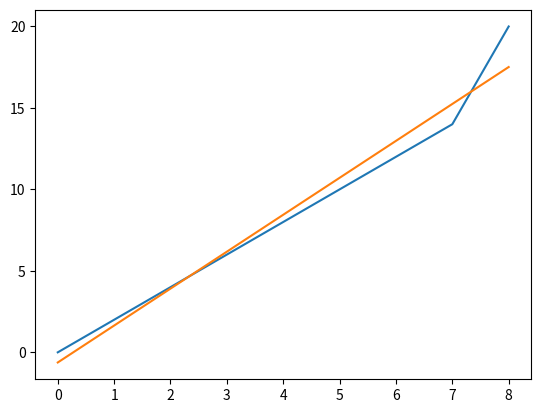
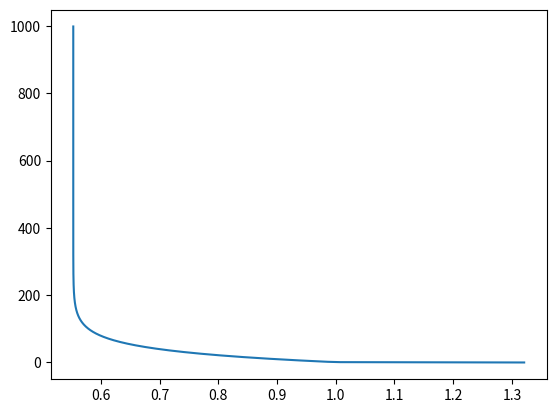

Here is the Python script that generated these plots, in order:
import numpy as np
from matplotlib import pyplot as plt
from functools import reduce


def linePlot(x,y,xlabel="",ylabel="",title="",axis=None):
    
    plt.plot(x,y)
    plt.xlabel(xlabel)
    plt.ylabel(ylabel)
    plt.title(title)
    if axis:
        plt.axis(axis)
    

#recibe el arreglo de entrada
def hipotesis(theta,*x):
    m=len(x[0])
    x=reorganizarParametros(x,m)
    res=np.zeros(m)
    
    return list(map(lambda ex:h(theta,ex),x))
        

#RECIBE UNA FILA
def h(theta,x):
    #x=np.append(1,x)
    #print((x*theta))
    return sum(x*theta)
    #return np.transpose(theta)@x

def reorganizarParametros(x,m):
    #reorganizando x para más fácil manejo
    
    x2=[]
    for i in range(m):   
        x2.append([x_j[i] for x_j in x ])        

    x=np.insert(x2,0,1,axis=1) #agregando la columna x_0
    return x

#una variable
def costFunction(x,y,theta):
    
    m=np.size(y) #asumiendo que size(x)=size(y)
    x=reorganizarParametros(x,m)
    suma=sum(map(lambda x,y: (h(theta,x)-y)**2,x,y))
    return suma/(2*m)

def gradientDescent(x,y,theta,alfa):
    
    m=len(y) #número de filas
    n=len(x) #número de parámetros
    temp=theta.copy()

    x=reorganizarParametros(x,m)
    
    for j in range(n+1):
        #print(n)
        theta[j]=temp[j]-(1/m)*alfa*sum(map(lambda x_i,y: (h(temp,x_i)-y)*x_i[j],x,y))

    return theta

def regresionLineal(*x,y,alfa=0.01,maxit=1000,umbralError=0.001):
    """jajajaja"""
    theta=np.ones(len(x)+1).astype(float)
    
    costArray=np.zeros(maxit)
    last_it=0

    for k in range(maxit):
        theta=gradientDescent(x,y,theta,alfa)
        
        costArray[k]=costFunction(x,y,theta)
        #print(theta)
        if(np.abs(costArray[k])<umbralError):
            last_it=k
            break
        elif any(np.isnan(theta)):
            raise Exception("Favor validar sus parámetros de entrada.")

    return theta,costArray


if __name__ == "__main__":
    #variables de entrada
    x=np.array([0,1,2,3,4,5,6,7,8])
    y=np.array([0,2,4,6,8,10,12,14,20])
    linePlot(x,y)

    #variables del sistema
    alfa=0.05
    maxit=1000
    umbralError=0.00000001

    theta,costArray=regresionLineal(x,y=y,alfa=alfa,maxit=maxit,umbralError=umbralError)

    #ver resultados
    #plt.figure()
    linePlot(x,hipotesis(theta,x))
    plt.figure()
    linePlot(costArray,range(len(costArray)))
    #print(theta)
    plt.show()

